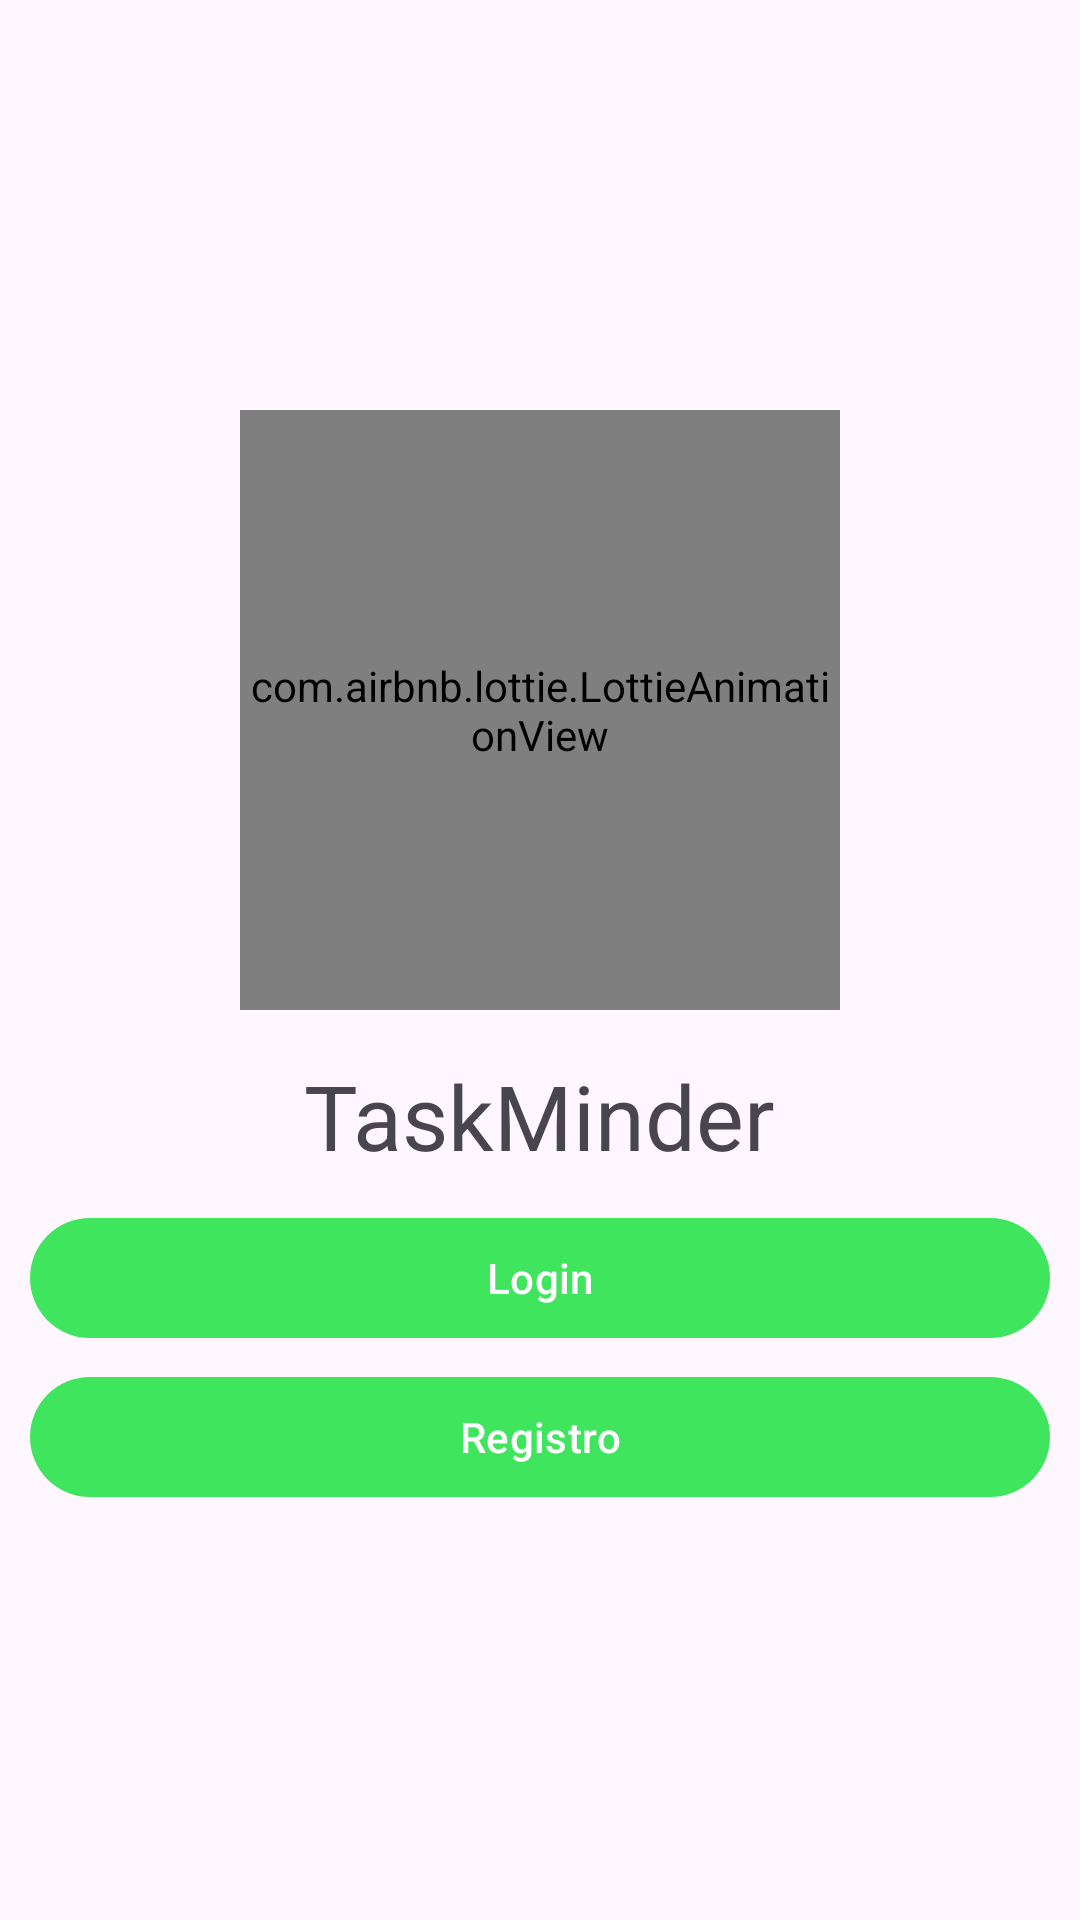

This screen was rendered from an Android layout file. Write that file and the resources it references.
<!-- AndroidManifest.xml: application theme Theme.TaskMinder -->
<!-- res/layout/activity_main.xml -->
<?xml version="1.0" encoding="utf-8"?>
<RelativeLayout xmlns:android="http://schemas.android.com/apk/res/android"
    xmlns:app="http://schemas.android.com/apk/res-auto"
    xmlns:tools="http://schemas.android.com/tools"
    android:layout_width="match_parent"
    android:layout_height="match_parent"
    tools:context=".MainActivity">

    <androidx.appcompat.widget.LinearLayoutCompat
        android:layout_width="match_parent"
        android:layout_height="match_parent"
        android:orientation="vertical"
        android:padding="10dp"
        android:gravity="center">


        
        <com.airbnb.lottie.LottieAnimationView
            android:layout_width="200dp"
            android:layout_height="200dp"
            app:lottie_imageAssetsFolder="assets"
            app:lottie_fileName="pantallaCarga.json"
            app:lottie_loop="true"
            app:lottie_autoPlay="true"/>

        <TextView
            android:text="@string/app_name"
            android:textSize="30dp"
            android:layout_marginTop="15dp"
            android:layout_width="wrap_content"
            android:layout_height="wrap_content"/>

        <Button
            android:id="@+id/Btn_login"
            android:text="@string/btn_login"
            android:layout_marginTop="10dp"
            android:layout_width="match_parent"
            android:layout_height="wrap_content"/>

        <Button
            android:id="@+id/Btn_registro"
            android:text="@string/btn_registro"
            android:layout_marginTop="5dp"
            android:layout_width="match_parent"
            android:layout_height="wrap_content"/>


        </androidx.appcompat.widget.LinearLayoutCompat>



</RelativeLayout>
<!-- resources referenced by this layout -->
<resources>
  <string name="app_name">TaskMinder</string>
  <string name="btn_login">Login</string>
  <string name="btn_registro">Registro</string>
  <style name="Theme.TaskMinder" parent="Base.Theme.TaskMinder" />
  <style name="Base.Theme.TaskMinder" parent="Theme.Material3.DayNight.NoActionBar">
          
           <item name="colorPrimary">@color/verdeClaro</item>
      </style>
  <color name="verdeClaro">#3EE55D</color>
</resources>
